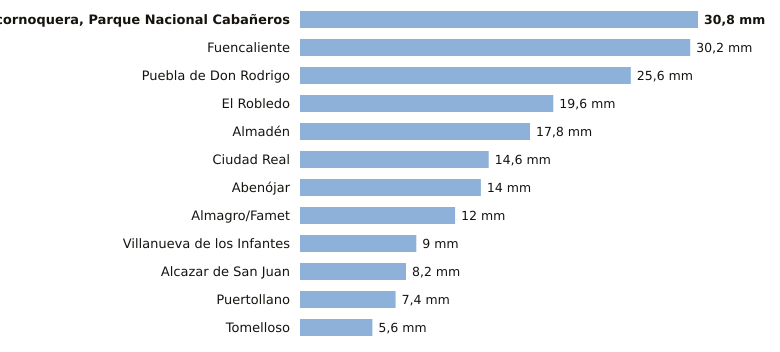

The data file committed next to this chart (first rows):
estacion, provincia, indicativo, mm_6_dias_anteriores, mm_hoy, mm_7_dias, horas_de_hoy
Alcornoquera, Parque Nacional Cabañeros, Ciudad Real, 4195E, 30.8, 0.0, 30.8, 6
Fuencaliente, Ciudad Real, 5341C, 30.2, 0.0, 30.2, 4
Puebla de Don Rodrigo, Ciudad Real, 4220X, 25.6, 0.0, 25.6, 6
El Robledo, Ciudad Real, 4193Y, 19.6, 0.0, 19.6, 4
Almadén, Ciudad Real, 4300Y, 17.8, 0.0, 17.8, 3
Ciudad Real, Ciudad Real, 4121, 14.6, 0.0, 14.6, 6
Abenójar, Ciudad Real, 4210Y, 14.0, 0.0, 14.0, 6
Almagro/Famet, Ciudad Real, 4116I, 12.0, 0.0, 12.0, 5
Villanueva de los Infantes, Ciudad Real, 4138Y, 9.0, 0.0, 9.0, 5
Alcazar de San Juan, Ciudad Real, 4064Y, 8.2, 0.0, 8.2, 6
Puertollano, Ciudad Real, 5304Y, 7.4, 0.0, 7.4, 6
Tomelloso, Ciudad Real, 4103X, 5.6, 0.0, 5.6, 6
